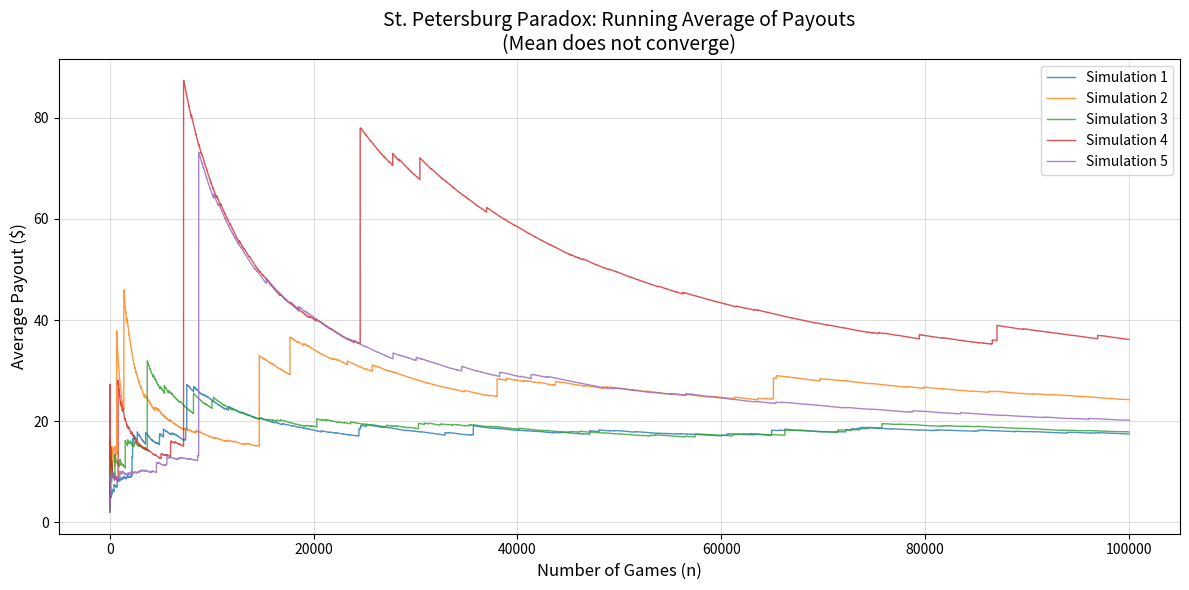

Python code for this plot:
import numpy as np
import matplotlib.pyplot as plt

def simulate_st_petersburg(n_games):
    # Simulate n_games
    # np.random.geometric(p=0.5) returns the number of trials to get the first success (Tail).
    # If the result is k, it means (k-1) Heads and then 1 Tail.
    # The payout is 2^k.
    tosses = np.random.geometric(p=0.5, size=n_games)
    
    # Calculate payouts
    # We use float to avoid integer overflow for very lucky runs, though rare.
    payouts = 2.0 ** tosses
    
    # Calculate running average (cumulative sum / count)
    cumulative_payouts = np.cumsum(payouts)
    game_indices = np.arange(1, n_games + 1)
    running_averages = cumulative_payouts / game_indices
    
    return running_averages

# Parameters
n_games = 100000  # Number of games to play in one simulation
n_simulations = 5 # Number of different simulations to overlay

plt.figure(figsize=(12, 6))

# Run simulations and plot
for i in range(n_simulations):
    avg_payouts = simulate_st_petersburg(n_games)
    plt.plot(avg_payouts, label=f'Simulation {i+1}', alpha=0.8, linewidth=1)

# Theoretical Reference (optional, but since mean is infinity, we can't plot it. 
# instead, we plot log2(n) which is often discussed as a "fair" entry fee in finite games)
# x_vals = np.arange(1, n_games + 1)
# plt.plot(x_vals, 0.5 * np.log2(x_vals), 'k--', label='0.5 * log2(n)', alpha=0.5)

plt.title('St. Petersburg Paradox: Running Average of Payouts\n(Mean does not converge)', fontsize=14)
plt.xlabel('Number of Games (n)', fontsize=12)
plt.ylabel('Average Payout ($)', fontsize=12)
plt.legend()
plt.grid(True, which="both", ls="-", alpha=0.4)

# Use a log scale for x-axis to better see the behavior across orders of magnitude?
# The prompt asks for "change with rounds". Linear is often more intuitive for "time", 
# but log x allows seeing early volatility vs late stability. 
# Let's keep linear X to show the "shocks".
plt.xscale('linear') 

plt.tight_layout()
plt.savefig('st_petersburg_simulation.png')